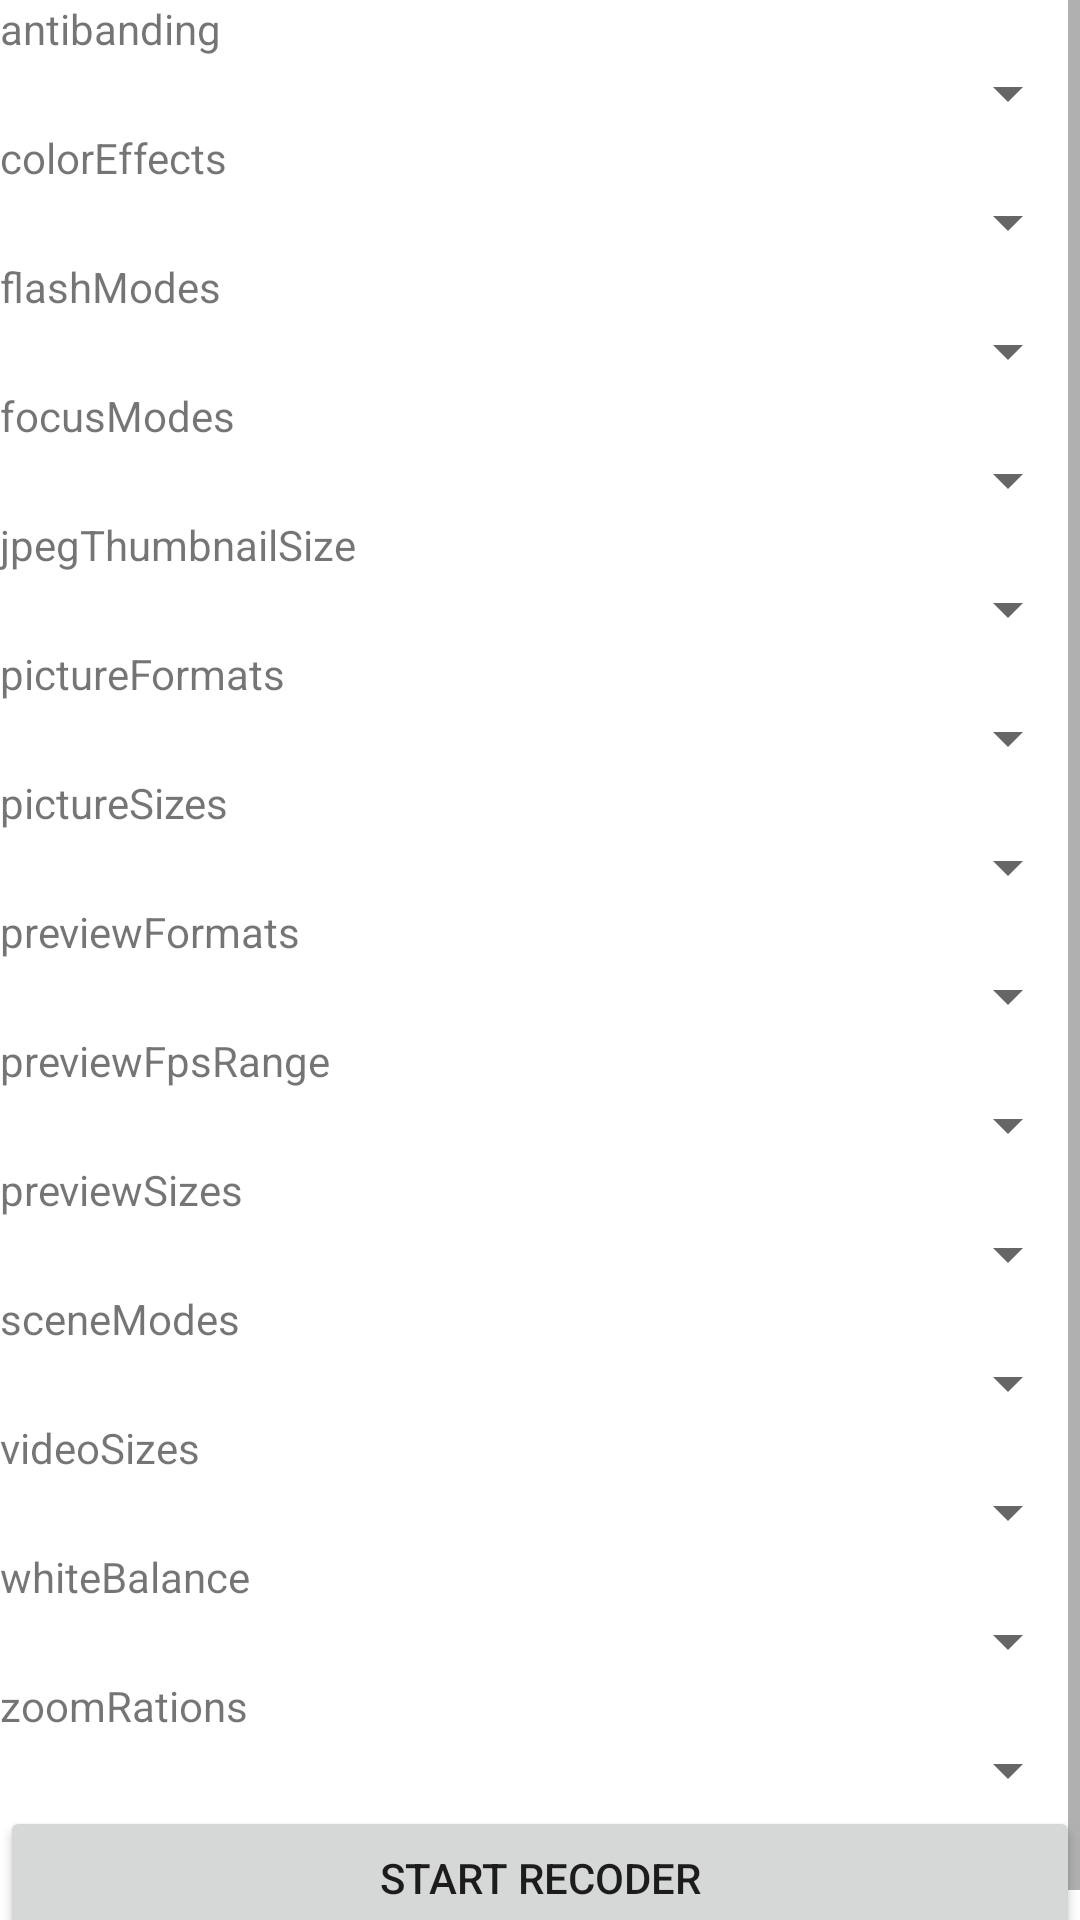

The Android layout XML behind this screen, and the referenced resources:
<!-- AndroidManifest.xml: fallback theme Theme.MaterialComponents.DayNight.NoActionBar -->
<!-- res/layout/layout_seraphim_recoder.xml -->
<?xml version="1.0" encoding="utf-8"?>
<ScrollView xmlns:android="http://schemas.android.com/apk/res/android"
    android:layout_width="fill_parent"
    android:layout_height="match_parent" >
    <LinearLayout
        android:layout_width="fill_parent"
        android:layout_height="match_parent"
        android:orientation="vertical" >
     <LinearLayout 
         android:layout_width="fill_parent"
         android:layout_height="match_parent"
         android:orientation="vertical"
         android:layout_weight="1">
         <TextView 
             android:layout_width="fill_parent"
             android:layout_height="wrap_content"
             android:text="antibanding"/>
         <Spinner
             android:layout_width="fill_parent"
             android:layout_height="wrap_content"
             android:id="@+id/antibanding">
         </Spinner>
         <TextView 
             android:layout_width="fill_parent"
             android:layout_height="wrap_content"
          	 android:text="colorEffects"/>
           <Spinner
             android:layout_width="fill_parent"
             android:layout_height="wrap_content"
             android:id="@+id/colorEffects">
         </Spinner>
            <TextView 
             android:layout_width="fill_parent"
             android:layout_height="wrap_content"
             android:text="flashModes"/>
           <Spinner
             android:layout_width="fill_parent"
             android:layout_height="wrap_content"
             android:id="@+id/flashModes">
         </Spinner>
            <TextView 
             android:layout_width="fill_parent"
             android:layout_height="wrap_content"
             android:text="focusModes"/>
           <Spinner
             android:layout_width="fill_parent"
             android:layout_height="wrap_content"
             android:id="@+id/focusModes">
         </Spinner>
            <TextView 
             android:layout_width="fill_parent"
             android:layout_height="wrap_content"
             android:text="jpegThumbnailSize"/>
           <Spinner
             android:layout_width="fill_parent"
             android:layout_height="wrap_content"
             android:id="@+id/jpegThumbnailSize">
         </Spinner>
            <TextView 
             android:layout_width="fill_parent"
             android:layout_height="wrap_content"
             android:text="pictureFormats"/>
           <Spinner
             android:layout_width="fill_parent"
             android:layout_height="wrap_content"
             android:id="@+id/pictureFormats">
         </Spinner>
            <TextView 
             android:layout_width="fill_parent"
             android:layout_height="wrap_content"
             android:text="pictureSizes"/>
           <Spinner
             android:layout_width="fill_parent"
             android:layout_height="wrap_content"
             android:id="@+id/pictureSizes">
         </Spinner>
            <TextView 
             android:layout_width="fill_parent"
             android:layout_height="wrap_content"
             android:text="previewFormats"/>
           <Spinner
             android:layout_width="fill_parent"
             android:layout_height="wrap_content"
             android:id="@+id/previewFormats">
         </Spinner>
            <TextView 
             android:layout_width="fill_parent"
             android:layout_height="wrap_content"
             android:text="previewFpsRange"/>
           <Spinner
             android:layout_width="fill_parent"
             android:layout_height="wrap_content"
             android:id="@+id/previewFpsRange">
         </Spinner>
          <TextView 
             android:layout_width="fill_parent"
             android:layout_height="wrap_content"
             android:text="previewSizes"/>
           <Spinner
             android:layout_width="fill_parent"
             android:layout_height="wrap_content"
             android:id="@+id/previewSizes">
         </Spinner>
            <TextView 
             android:layout_width="fill_parent"
             android:layout_height="match_parent"
             android:text="sceneModes"/>
           <Spinner
             android:layout_width="fill_parent"
             android:layout_height="wrap_content"
             android:id="@+id/sceneModes">
         </Spinner>
            <TextView 
             android:layout_width="fill_parent"
             android:layout_height="wrap_content"
             android:text="videoSizes"/>
           <Spinner
             android:layout_width="fill_parent"
             android:layout_height="wrap_content"
             android:id="@+id/videoSizes">
         </Spinner>
            <TextView 
             android:layout_width="fill_parent"
             android:layout_height="wrap_content"
             android:text="whiteBalance"/>
           <Spinner
             android:layout_width="fill_parent"
             android:layout_height="wrap_content"
             android:id="@+id/whiteBalance">
         </Spinner>
           <TextView 
             android:layout_width="fill_parent"
             android:layout_height="wrap_content"
             android:text="zoomRations"/>
           <Spinner
             android:layout_width="fill_parent"
             android:layout_height="wrap_content"
             android:id="@+id/zoomRations">
         </Spinner>"
     </LinearLayout>
     <Button 
         android:layout_width="fill_parent"
         android:layout_height="wrap_content"
         android:text="start recoder"
         android:onClick="startActivity"
         android:layout_weight="0"/>
    </LinearLayout>
</ScrollView>
<!-- resources referenced by this layout -->
<resources>

</resources>
